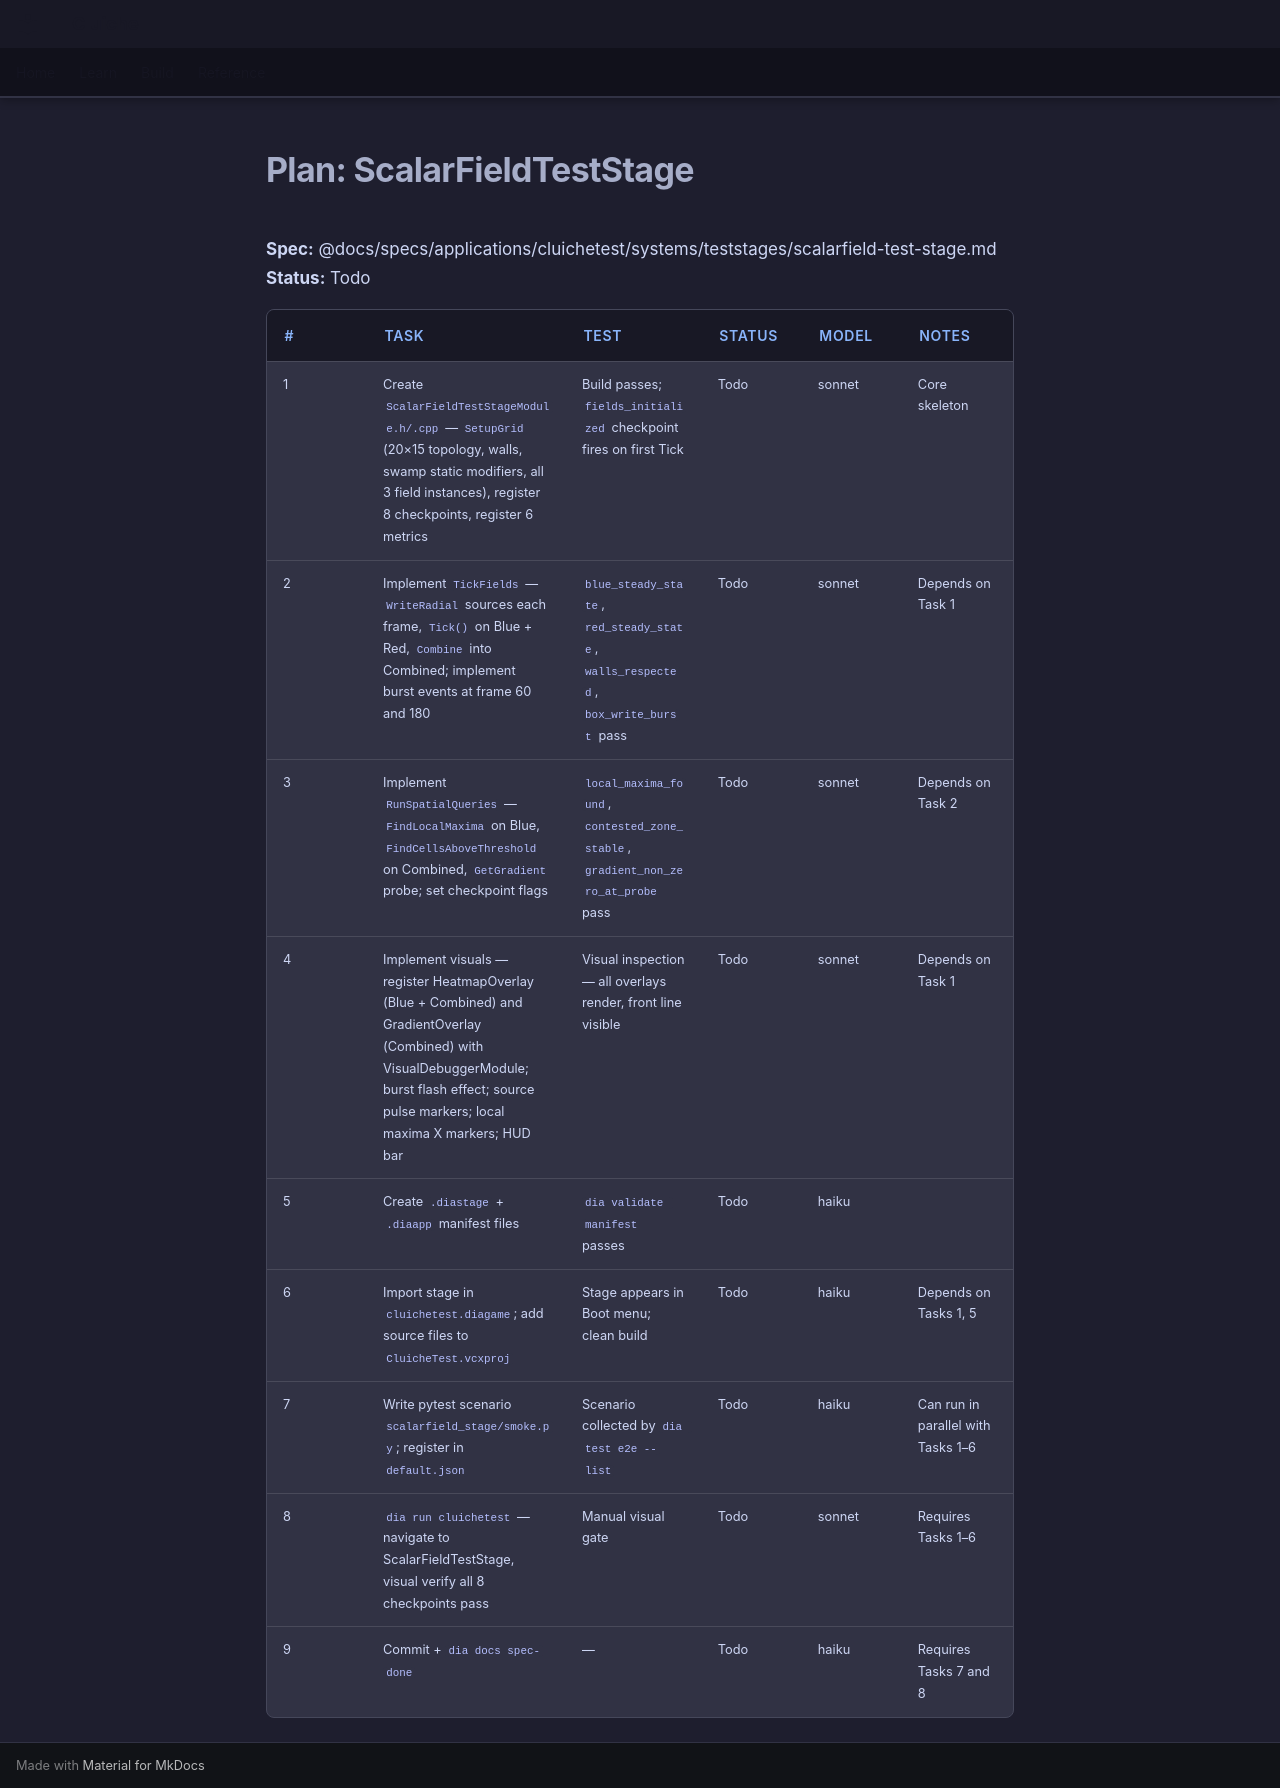

repository: LenihanConor/Cluiche · page: specs/applications/cluichetest/systems/teststages/scalarfield-test-stage.plan/index.html · generator: mkdocs

# Plan: ScalarFieldTestStage

**Spec:** @docs/specs/applications/cluichetest/systems/teststages/scalarfield-test-stage.md
**Status:** Todo

| # | Task | Test | Status | Model | Notes |
|---|------|------|--------|-------|-------|
| 1 | Create `ScalarFieldTestStageModule.h/.cpp` — `SetupGrid` (20×15 topology, walls, swamp static modifiers, all 3 field instances), register 8 checkpoints, register 6 metrics | Build passes; `fields_initialized` checkpoint fires on first Tick | Todo | sonnet | Core skeleton |
| 2 | Implement `TickFields` — `WriteRadial` sources each frame, `Tick()` on Blue + Red, `Combine` into Combined; implement burst events at frame 60 and 180 | `blue_steady_state`, `red_steady_state`, `walls_respected`, `box_write_burst` pass | Todo | sonnet | Depends on Task 1 |
| 3 | Implement `RunSpatialQueries` — `FindLocalMaxima` on Blue, `FindCellsAboveThreshold` on Combined, `GetGradient` probe; set checkpoint flags | `local_maxima_found`, `contested_zone_stable`, `gradient_non_zero_at_probe` pass | Todo | sonnet | Depends on Task 2 |
| 4 | Implement visuals — register HeatmapOverlay (Blue + Combined) and GradientOverlay (Combined) with VisualDebuggerModule; burst flash effect; source pulse markers; local maxima X markers; HUD bar | Visual inspection — all overlays render, front line visible | Todo | sonnet | Depends on Task 1 |
| 5 | Create `.diastage` + `.diaapp` manifest files | `dia validate manifest` passes | Todo | haiku | |
| 6 | Import stage in `cluichetest.diagame`; add source files to `CluicheTest.vcxproj` | Stage appears in Boot menu; clean build | Todo | haiku | Depends on Tasks 1, 5 |
| 7 | Write pytest scenario `scalarfield_stage/smoke.py`; register in `default.json` | Scenario collected by `dia test e2e --list` | Todo | haiku | Can run in parallel with Tasks 1–6 |
| 8 | `dia run cluichetest` — navigate to ScalarFieldTestStage, visual verify all 8 checkpoints pass | Manual visual gate | Todo | sonnet | Requires Tasks 1–6 |
| 9 | Commit + `dia docs spec-done` | — | Todo | haiku | Requires Tasks 7 and 8 |
